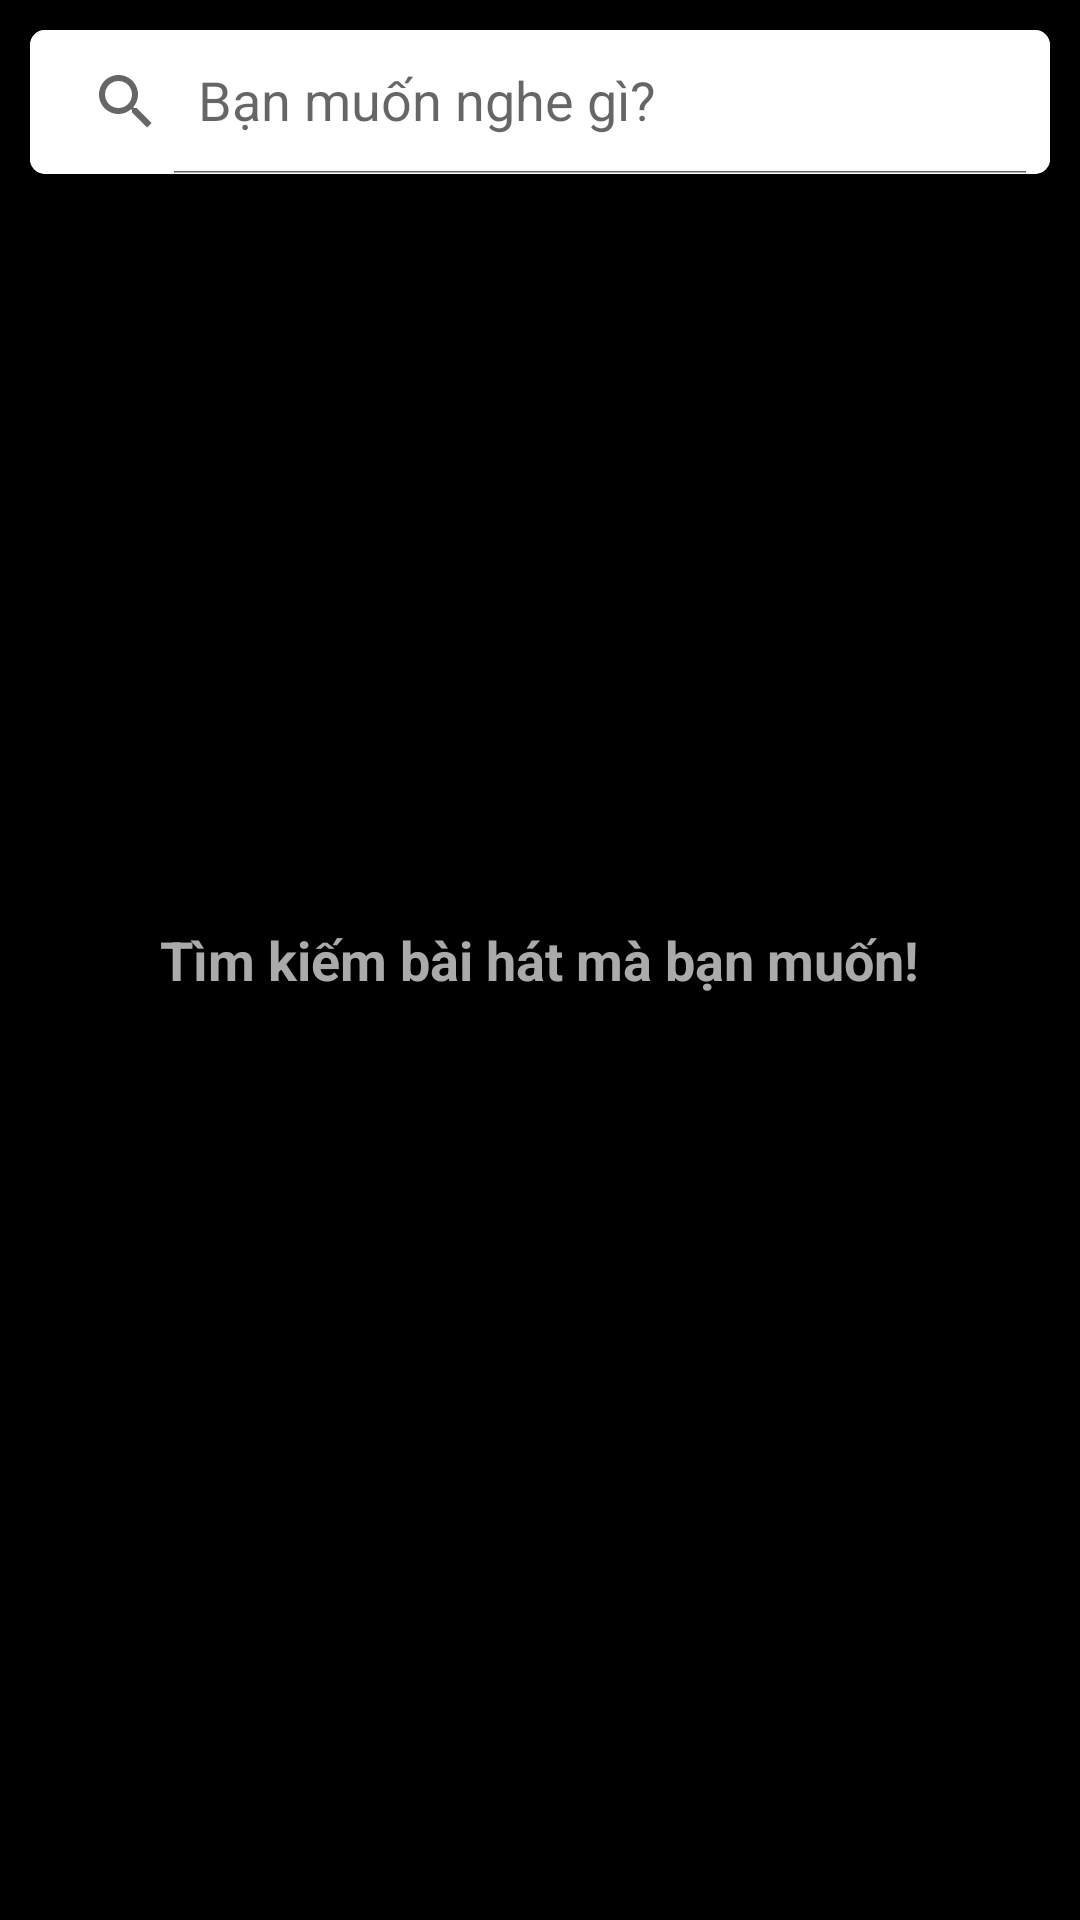

Here is an Android app screen rendered from its layout file. Give the layout XML and the strings, colors and styles it references.
<!-- AndroidManifest.xml: application theme Theme.AndroidMusicApp -->
<!-- res/layout/fragment_search.xml -->
<?xml version="1.0" encoding="utf-8"?>
<RelativeLayout xmlns:android="http://schemas.android.com/apk/res/android"
    xmlns:tools="http://schemas.android.com/tools"
    android:layout_width="match_parent"
    android:layout_height="match_parent"
    xmlns:app="http://schemas.android.com/apk/res-auto"
    tools:context=".view.fragment.SearchFragment"
    android:background="@color/black">

    <RelativeLayout
        android:layout_width="match_parent"
        android:layout_height="wrap_content">

        <androidx.cardview.widget.CardView
            android:id="@+id/card"
            android:layout_width="match_parent"
            android:layout_height="wrap_content"
            android:layout_marginHorizontal="10dp"
            android:layout_marginTop="10dp"
            app:cardCornerRadius="5dp"
            app:cardElevation="5dp"
            >
        <androidx.appcompat.widget.SearchView
            android:layout_height="wrap_content"
            android:layout_width="match_parent"
            android:id="@+id/searchView"
            app:queryHint="Bạn muốn nghe gì?"
            android:background="@color/white"
            app:iconifiedByDefault="false"
            android:theme="@style/BlackText">
        </androidx.appcompat.widget.SearchView>

        </androidx.cardview.widget.CardView>

        <androidx.recyclerview.widget.RecyclerView
            android:id="@+id/search_recycle"
            android:layout_width="match_parent"
            android:layout_height="match_parent"
            android:layout_below="@+id/card"
            android:layout_marginStart="10dp"
            android:layout_marginTop="10dp"
            android:layout_marginEnd="10dp"
            android:layout_marginBottom="10dp">

        </androidx.recyclerview.widget.RecyclerView>

        <FrameLayout
            android:layout_width="match_parent"
            android:layout_height="match_parent"
            android:id="@+id/Textlayout">

            <TextView
                android:id="@+id/centeredTextView"
                android:layout_width="wrap_content"
                android:layout_height="wrap_content"
                android:layout_gravity="center"
                android:text="Tìm kiếm bài hát mà bạn muốn!"
                android:textStyle="bold"
                android:textColor="@android:color/darker_gray"
                android:textSize="18sp" />

        </FrameLayout>


    </RelativeLayout>
</RelativeLayout>
<!-- resources referenced by this layout -->
<resources>
  <color name="black">#FF000000</color>
  <color name="white">#FFFFFFFF</color>
  <style name="BlackText" parent="Theme.AppCompat.Light.NoActionBar">
          <item name="android:textColor">#000000</item>
      </style>
  <style name="Theme.AndroidMusicApp" parent="Base.Theme.AndroidMusicApp" />
  <style name="Base.Theme.AndroidMusicApp" parent="Theme.AppCompat.DayNight.NoActionBar">
          
          
      </style>
</resources>
